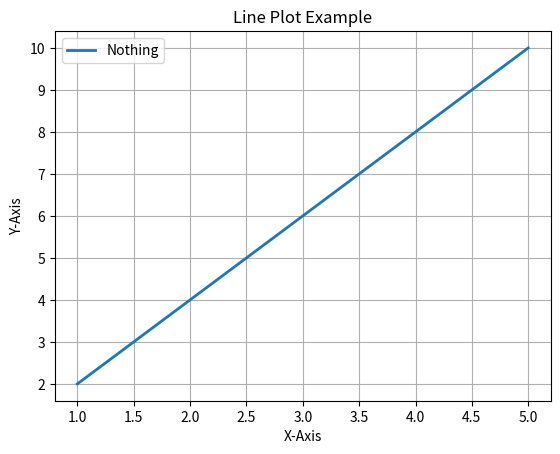

This figure's Python source: (Note: this script raises an exception after producing the figure.)
import matplotlib.pyplot as plt

x=[1,2,3,4,5]
y=[2,4,6,8,10]

plt.plot(x,y,linewidth=2,label="Nothing")

plt.title("Line Plot Example")
plt.xlabel("X-Axis")
plt.ylabel("Y-Axis")
plt.legend()
plt.grid(True)
# plt.show()
n=0
plt.savefig("videopics/graph{0}.png".format(n))
n+=1


 # Second


n=11

x=[i for i in range(n)]
print(x)

y=[7 for i in x]

print(y)

plt.plot(x,y)
plt.scatter(x,y)
# plt.show()
n=1
plt.savefig("videopics/graph{0}.png".format(n))
n+=1

import math

n=12

x=[i for i in range(1,n)]
y=[math.log(i)for i in x]
print(x,y)

plt.plot(x,y)
plt.scatter(x,y)
# plt.show()
n=2
plt.savefig("videopics/graph{0}.png".format(n))
n+=1





